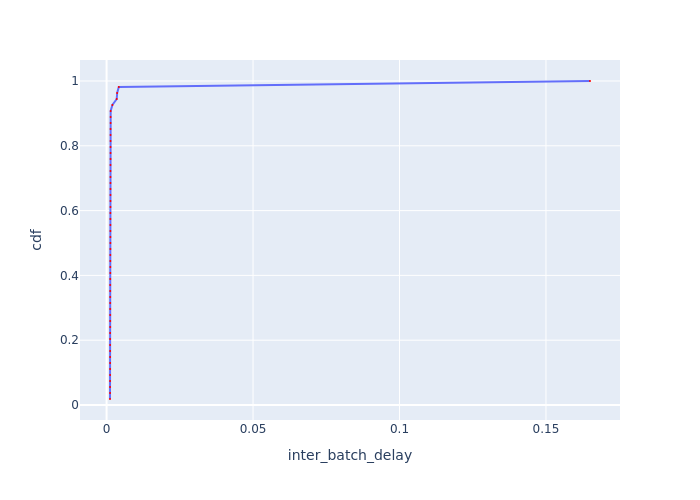

Data behind this chart, as committed beside it:
Batch Id, inter_batch_delay, cdf
24, 0.00117, 0.01852
7, 0.001187, 0.03704
18, 0.001189, 0.05556
27, 0.001193, 0.07407
30, 0.0012, 0.09259
21, 0.001207, 0.1111
35, 0.00121, 0.1296
14, 0.001213, 0.1481
36, 0.001214, 0.1667
50, 0.00122, 0.1852
47, 0.001225, 0.2037
41, 0.001226, 0.2222
8, 0.001236, 0.2407
46, 0.001242, 0.2593
38, 0.001243, 0.2778
40, 0.001243, 0.2963
13, 0.001244, 0.3148
45, 0.00125, 0.3333
20, 0.001254, 0.3519
49, 0.001254, 0.3704
12, 0.001254, 0.3889
9, 0.001262, 0.4074
43, 0.001272, 0.4259
29, 0.001278, 0.4444
34, 0.001283, 0.463
42, 0.00129, 0.4815
15, 0.001295, 0.5
25, 0.001296, 0.5185
39, 0.001302, 0.537
31, 0.001303, 0.5556
23, 0.001309, 0.5741
32, 0.001311, 0.5926
19, 0.001317, 0.6111
37, 0.001319, 0.6296
10, 0.001323, 0.6481
16, 0.001324, 0.6667
28, 0.001325, 0.6852
2, 0.001331, 0.7037
44, 0.001336, 0.7222
3, 0.001341, 0.7407
17, 0.001349, 0.7593
26, 0.001357, 0.7778
22, 0.001363, 0.7963
5, 0.001364, 0.8148
11, 0.001364, 0.8333
33, 0.001365, 0.8519
48, 0.001388, 0.8704
6, 0.001394, 0.8889
4, 0.0014, 0.9074
51, 0.001985, 0.9259
53, 0.003469, 0.9444
54, 0.003615, 0.963
52, 0.004174, 0.9815
1, 0.165, 1.0
